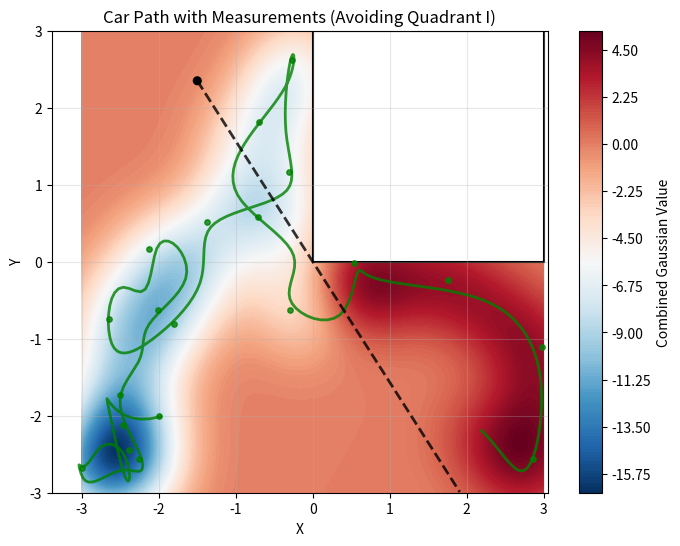

Reproduce this figure in Python.
import numpy as np

import matplotlib.pyplot as plt

point_pose = (-1.5, 2.35)

# Create a 2D grid
x = np.linspace(-3, 3, 100)
y = np.linspace(-3, 3, 100)
X, Y = np.meshgrid(x, y)

# Define centered 2D Gaussian function
def gaussian_2d(x, y, center_x=0, center_y=0, sigma=1.0):
    return np.exp(-((x - center_x)**2 + (y - center_y)**2) / (2 * sigma**2))

# Calculate the Gaussian values
# Create randomly positioned Gaussians
Z = np.zeros_like(X)

# Random generation parameters
num_gaussians = 100
sigma = 0.45  # Gaussian spread

# Generate random positions along a path (like a car driving)
np.random.seed(42)  # For reproducible results

# Start position (outside quadrant I)
start_x, start_y = -2.0, -2.0
path_x = [start_x]
path_y = [start_y]

# Generate path parameters
num_steps = num_gaussians - 1
step_size = 0.3  # How far the car moves each step
turn_probability = 0.4  # Increased probability of changing direction
current_direction = np.random.uniform(0, 2*np.pi)  # Random initial direction

for i in range(num_steps):
    # Encourage exploration by biasing direction towards unexplored areas
    current_x, current_y = path_x[-1], path_y[-1]
    
    # Add bias towards center and upper regions if stuck in lower areas
    if current_y < -1:  # If in lower half, bias upward
        current_direction += np.random.uniform(-np.pi/6, np.pi/3)  # Slight upward bias
    elif current_x < -1 and current_y < 1:  # If in bottom-left, bias toward upper areas
        current_direction += np.random.uniform(-np.pi/4, np.pi/2)
    
    # Occasionally change direction (simulating turns)
    if np.random.random() < turn_probability:
        current_direction += np.random.uniform(-np.pi/2, np.pi/2)
    
    # Calculate next position
    next_x = path_x[-1] + step_size * np.cos(current_direction)
    next_y = path_y[-1] + step_size * np.sin(current_direction)
    
    # Check boundaries and avoid quadrant I
    # If we hit a boundary or enter quadrant I, turn around
    if (next_x > 3 or next_x < -3 or next_y > 3 or next_y < -3 or 
        (next_x > 0 and next_y > 0)):
        # Turn around with more varied directions
        if next_x > 0 and next_y > 0:  # Entering quadrant I
            # Turn strongly away from quadrant I
            current_direction = np.random.choice([
                np.pi + np.random.uniform(-np.pi/4, np.pi/4),  # Go left
                3*np.pi/2 + np.random.uniform(-np.pi/4, np.pi/4)  # Go down
            ])
        else:  # Hit boundary
            current_direction += np.pi + np.random.uniform(-np.pi/3, np.pi/3)
        
        next_x = path_x[-1] + step_size * np.cos(current_direction)
        next_y = path_y[-1] + step_size * np.sin(current_direction)
        
        # Clamp to boundaries if still outside
        next_x = np.clip(next_x, -3, 3)
        next_y = np.clip(next_y, -3, 3)
        
        # If still in quadrant I, force to a safe location with variety
        if next_x > 0 and next_y > 0:
            safe_locations = [(-2.0, 2.0), (-0.5, -0.5), (-2.5, 0.5), (-1.0, 2.5)]
            next_x, next_y = safe_locations[i % len(safe_locations)]
    
    path_x.append(next_x)
    path_y.append(next_y)

random_x = np.array(path_x)
random_y = np.array(path_y)

# Calculate slope for the dotted line (from origin to point_pose)
slope = point_pose[1] / point_pose[0]  # y/x

for center_x, center_y in zip(random_x, random_y):
    # Determine if this should be negative based on:
    # - Right of the dotted line (y < slope * x) AND below y=0
    if center_y > slope * center_x and center_y < 0:
        sign = 1
    else:
        sign = -1
    
    # Add this Gaussian to the total
    Z += sign * gaussian_2d(X, Y, center_x=center_x, center_y=center_y, sigma=sigma)

# # Normalize Z to the range [-1, 1]
# Z_min = np.min(Z)
# Z_max = np.max(Z)
# Z = 2 * (Z - Z_min) / (Z_max - Z_min) - 1

# Create the plot
plt.figure(figsize=(8, 6))
contour = plt.contourf(X, Y, Z, levels=200, cmap='RdBu_r')
plt.colorbar(contour, label='Combined Gaussian Value')

# Draw black rectangle from (0,0) to (3,3)
from matplotlib.patches import Rectangle, Circle
rect = Rectangle((0, 0), 3, 3, facecolor='white', edgecolor='black', linewidth=1.5)
plt.gca().add_patch(rect)
point = Circle(point_pose, 0.05, color='black')
plt.gca().add_patch(point)

# Plot the car's path with spline interpolation
from scipy.interpolate import UnivariateSpline

# Create parameter for spline (distance along path)
t = np.arange(len(random_x))
# Create splines for x and y coordinates
spline_x = UnivariateSpline(t, random_x, s=0.5)  # s controls smoothness
spline_y = UnivariateSpline(t, random_y, s=0.5)

# Generate smooth path
t_smooth = np.linspace(0, len(random_x)-1, 300)
smooth_x = spline_x(t_smooth)
smooth_y = spline_y(t_smooth)

plt.plot(smooth_x, smooth_y, 'g-', linewidth=2, alpha=0.8, label='Car Path')
plt.scatter(random_x[::5], random_y[::5], c='green', s=15, alpha=0.8, zorder=5)  # Show every 5th measurement point

# Plot dotted line through origin and point_pose, only for x >= point_pose[0]
# Calculate slope of line through origin and point_pose
slope = point_pose[1] / point_pose[0]  # y/x
# Create x values from point_pose[0] to the right edge of the plot
x_line = np.linspace(point_pose[0], 3, 100)
y_line = slope * x_line
# Clip the line to stay within the y-axis bounds
mask = (y_line >= -3) & (y_line <= 3)
x_line_clipped = x_line[mask]
y_line_clipped = y_line[mask]
plt.plot(x_line_clipped, y_line_clipped, 'k--', linewidth=2, alpha=0.8)

plt.xlabel('X')
plt.ylabel('Y')
plt.title('Car Path with Measurements (Avoiding Quadrant I)')
plt.xlim(-3, 3)
plt.ylim(-3, 3)
plt.axis('equal')
plt.grid(True, alpha=0.3)
plt.show()
